Run: headless pygame with SDL's dummy video driver; simulated clock (each Clock.tick advances the game by its frame time, no real sleeping); random seed 0; keys injected as events and as key.get_pressed() state; mouse plan: one left click at the window centre at the start of phase 2, then a move to the lower-right quarter at the start of phase 3.
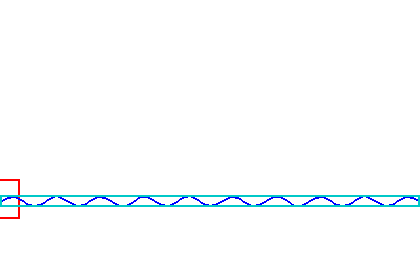
Frame 1 of 4 · flips 1–60 · no input
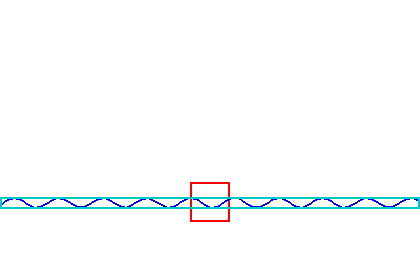
Frame 2 of 4 · flips 61–180 · clicked the window centre · tapped SPACE, RETURN · held RIGHT (→), D
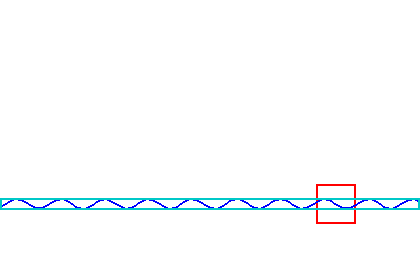
Frame 3 of 4 · flips 181–300 · moved the mouse to the lower-right quarter · held DOWN (↓), S
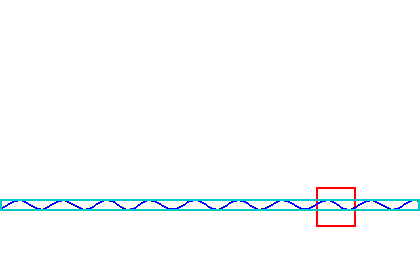
Frame 4 of 4 · flips 301–420 · held LEFT (←), A, UP (↑), W

The pygame program that drew these frames:

import pygame
import sys
import math

# Inicializar Pygame
pygame.init()

# Dimensiones de la ventana
WIDTH, HEIGHT = 420, 280

# Crear la ventana
screen = pygame.display.set_mode((WIDTH, HEIGHT),pygame.SCALED|pygame.FULLSCREEN)
pygame.display.set_caption("Efecto de Ondas en una Lista de Coordenadas")

# Colores
WHITE = (255, 255, 255)
BLUE = (0, 0, 255)




# Función para generar el efecto de ondas en una lista de coordenadas
def generar_efecto_ondas(coordinates, amplitude, frequency, damping):
    wave = 0

    displacement = [0] * len(coordinates)
    clock = pygame.time.Clock()
    running = True
    rect = pygame.Rect(100,0,40,40)

    while running:
        for event in pygame.event.get():
            if event.type == pygame.QUIT:
                running = False

        # Actualizar el desplazamiento de cada coordenada

        for i in range(len(coordinates)):
            coordinates[i][1] = int(math.sin(i+ wave)*5 + 200 + math.sin(wave)*5)
        wave += 0.05

        screen.fill(WHITE)
        rect.centery =  coordinates[len(coordinates)//2][1]
        rect.centerx = pygame.mouse.get_pos()[0]
        pygame.draw.rect(screen,(255,0,0),rect,2)
        lines_rect = pygame.draw.lines(screen, BLUE, False, coordinates, 2)
        pygame.draw.rect(screen,(0,200,200),lines_rect,2)
        # pygame.draw.lines(screen, (255,0,0), False, coordinates, 1)
        
        pygame.display.flip()
        clock.tick(60)

    pygame.quit()
    sys.exit()




# Lista de coordenadas (x, y)
coordinates2 = [(100, 100), (200, 200), (300, 300), (400, 400), (500, 500)]

coordinates = [[i,400+math.sin(i)*5] for i in range(0,800,7)]





# Parámetros para la simulación de ondas
amplitude = 20  # Amplitud de las ondas
frequency = 10  # Frecuencia de las ondas
damping = 0.1  # Factor de amortiguamiento

# Llamar a la función para generar el efecto de ondas
generar_efecto_ondas(coordinates, amplitude, frequency, damping)
